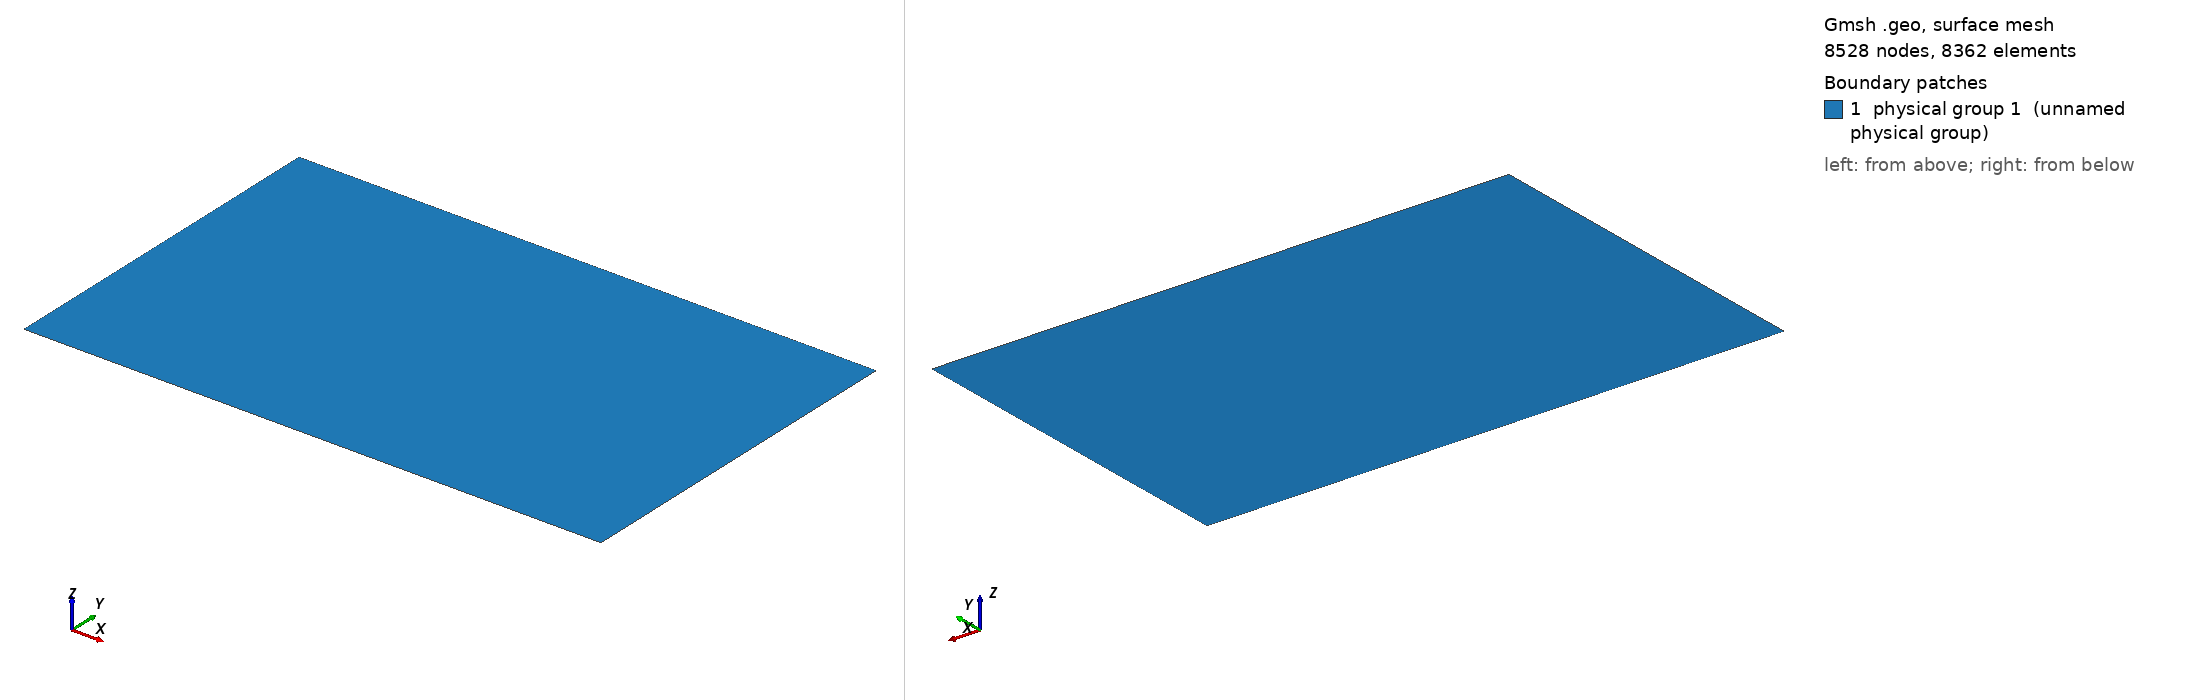

Gmsh geometry script, surface-meshed: 8528 nodes, 8362 surface elements. Boundary patches (legend numbers): 1 physical group 1 (unnamed physical group). Left view from above one corner, right view from below the opposite corner. Legend entries are the model's physical surfaces. The drawing asked Gmsh for element sizes between 1% and 20% of the model's largest extent; the script's own settings can give other sizes.

=== tsuami.geo (drawn) ===

//lc = .12;
lc = 0.0422;
lr = lc/3;
Point(1) = {0.0,   0.0,   0, lc}; 
Point(2) = {5.488, 0.0,   0, lc};
Point(3) = {0.0,   3.402, 0, lc};
Point(4) = {5.488, 3.402, 0, lc};
//Point(5) = {3.4,   1.701, 0, lr}; // Okushiri island
x0 = 4.521;
y1 = 1.196; y2 = 1.696; y3 = 2.196;
r = 0.1;
Point(6) = {x0, y1, 0, lr}; // ch5
Point(7) = {x0, y2, 0, lr}; // ch7
Point(8) = {x0, y3, 0, lr}; // ch9
// points around ch5
Point(9) = {x0 - r, y1, 0, lr}; Point(10) = {x0, y1 - r, 0, lr};
Point(11) = {x0 + r, y1, 0, lr}; Point(12) = {x0, y1 + r, 0, lr};

// points around ch7
Point(13) = {x0 - r, y2, 0, lr}; Point(14) = {x0, y2 - r, 0, lr};
Point(15) = {x0 + r, y2, 0, lr}; Point(16) = {x0, y2 + r, 0, lr};

// points around ch9
Point(17) = {x0 - r, y3, 0, lr}; Point(18) = {x0, y3 - r, 0, lr};
Point(19) = {x0 + r, y3, 0, lr}; Point(20) = {x0, y3 + r, 0, lr};

Line(1) = {1,2}; Line(2) = {2,4};
Line(3) = {4,3}; Line(4) = {3,1};

// circle around ch5
Circle(5) = {9, 6, 10}; Circle(6) = {10, 6, 11};
Circle(7) = {11, 6, 12}; Circle(8) = {12, 6, 9};
// circle around ch7
Circle(9) = {13, 7, 14}; Circle(10) = {14, 7, 15};
Circle(11) = {15, 7, 16}; Circle(12) = {16, 7, 13};
// circle around ch9
Circle(13) = {17, 8, 18}; Circle(14) = {18, 8, 19};
Circle(15) = {19, 8, 20}; Circle(16) = {20, 8, 17};

Line Loop(1) = {1,2,3,4}; 
Line Loop(5) = {5,6,7,8};
Line Loop(7) = {9,10,11,12};
Line Loop(9) = {13,14,15,16};
Plane Surface(1) = {1,5,7,9};
Plane Surface(2) = {5};
Plane Surface(3) = {7};
Plane Surface(4) = {9};

// 设定边界物理属性
Physical Line(6) = {4}; // 指定水位边界
Physical Line(2) = {1,2,3}; // 可滑移固边界
Physical Surface(1) = {1,2,3,4};

// 设定在岛屿及实测点附近加密

Mesh.Smoothing = 20;
Recombine Surface{1,2,3,4};
